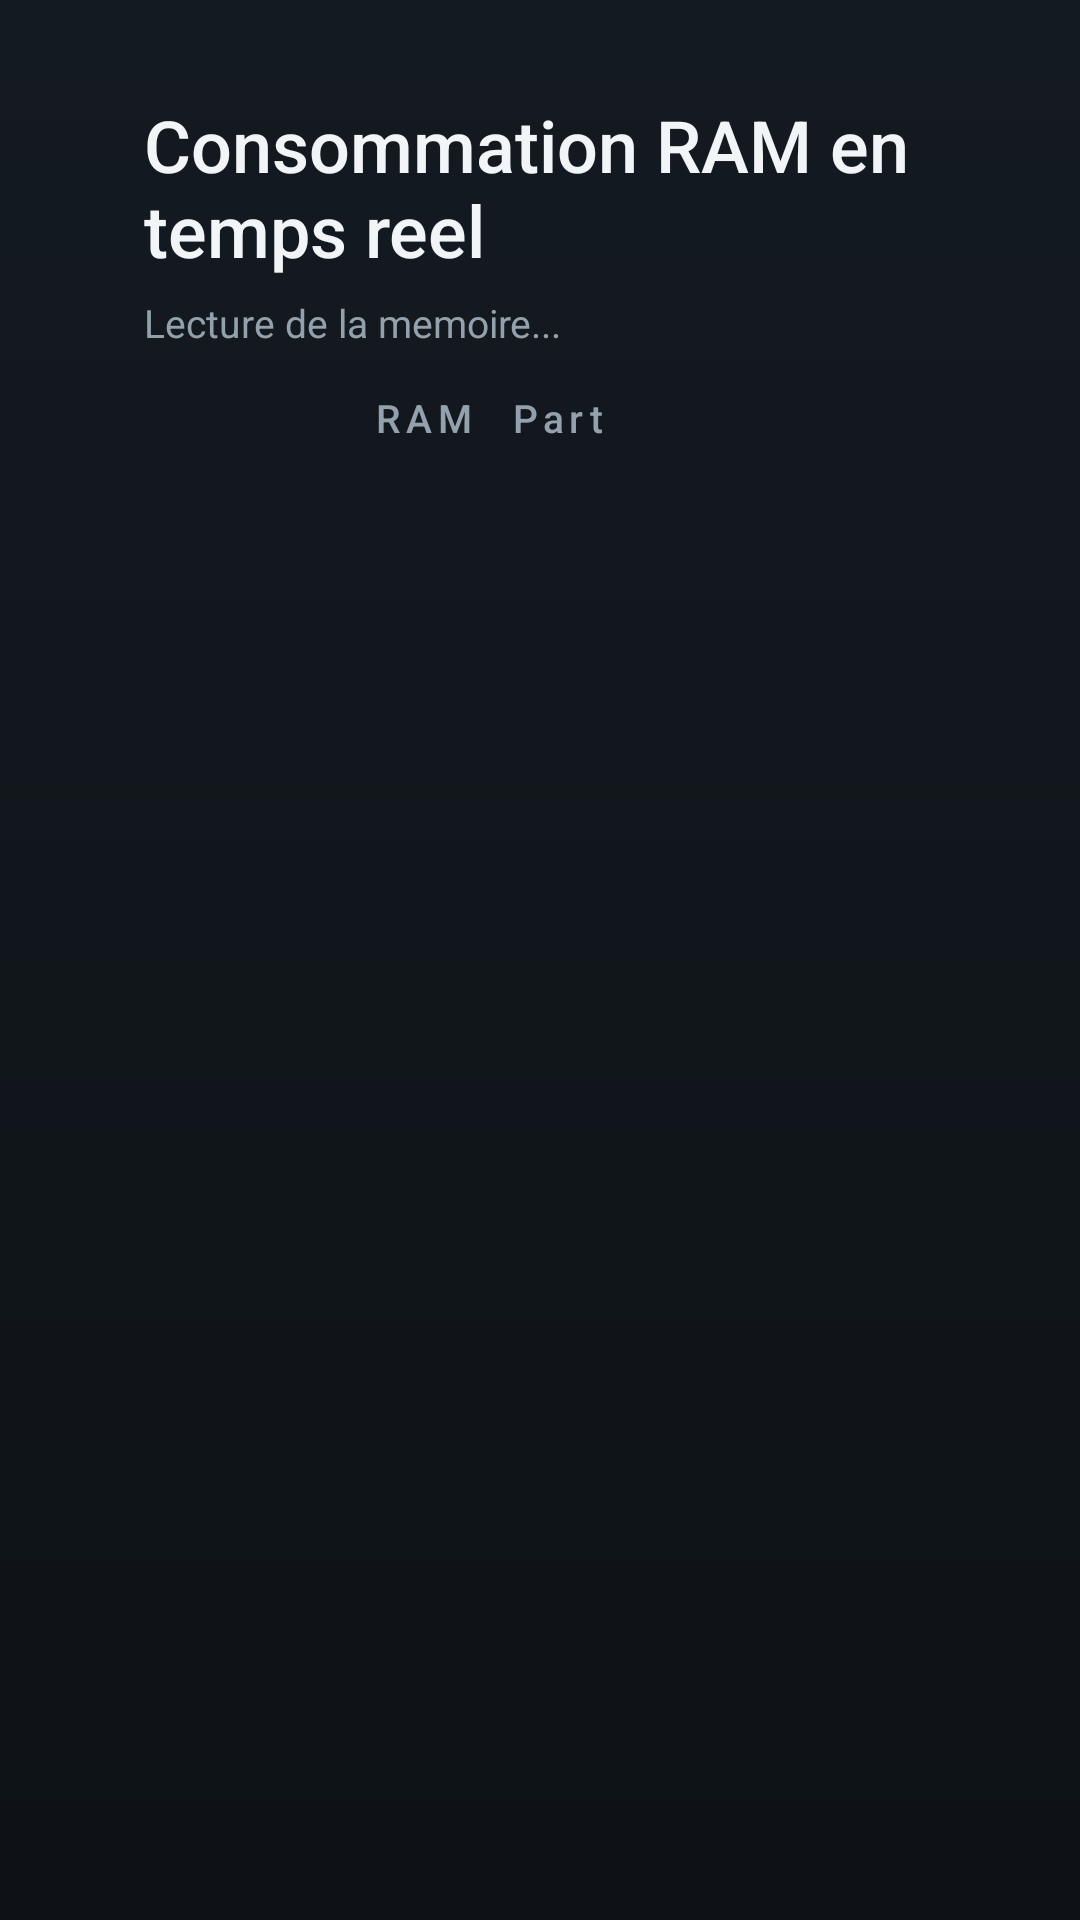

Produce the Android XML layout that renders to this screen, including the resource entries it uses.
<!-- AndroidManifest.xml: application theme AppTheme -->
<!-- res/layout/activity_ram_table.xml -->
<?xml version="1.0" encoding="utf-8"?>
<LinearLayout xmlns:android="http://schemas.android.com/apk/res/android"
    android:layout_width="match_parent"
    android:layout_height="match_parent"
    android:orientation="vertical"
    android:paddingLeft="48dp"
    android:paddingRight="48dp"
    android:paddingTop="32dp"
    android:paddingBottom="24dp">

    <TextView
        android:id="@+id/ramTitle"
        android:layout_width="wrap_content"
        android:layout_height="wrap_content"
        android:text="@string/ram_table_title"
        android:textColor="@color/text_primary"
        android:textSize="24sp"
        android:fontFamily="sans-serif-medium"
        android:paddingBottom="6dp" />

    <TextView
        android:id="@+id/hint"
        android:layout_width="match_parent"
        android:layout_height="wrap_content"
        android:text="@string/ram_loading"
        android:textColor="@color/text_secondary"
        android:textSize="13sp"
        android:lineSpacingExtra="3dp"
        android:paddingBottom="14dp" />

    
    <LinearLayout
        android:layout_width="match_parent"
        android:layout_height="wrap_content"
        android:orientation="horizontal"
        android:paddingLeft="20dp"
        android:paddingRight="16dp"
        android:paddingBottom="8dp">

        <TextView
            android:layout_width="0dp"
            android:layout_height="wrap_content"
            android:layout_weight="1"
            android:text="@string/ram_col_app"
            style="@style/CardTitle" />

        <TextView
            android:layout_width="90dp"
            android:layout_height="wrap_content"
            android:gravity="end"
            android:text="@string/ram_col_mem"
            style="@style/CardTitle" />

        <TextView
            android:layout_width="240dp"
            android:layout_height="wrap_content"
            android:layout_marginLeft="12dp"
            android:text="@string/ram_col_pct"
            style="@style/CardTitle" />

        <TextView
            android:layout_width="72dp"
            android:layout_height="wrap_content"
            android:gravity="end"
            android:text=""
            style="@style/CardTitle" />
    </LinearLayout>

    <ListView
        android:id="@+id/list"
        android:layout_width="match_parent"
        android:layout_height="0dp"
        android:layout_weight="1"
        android:divider="@null"
        android:dividerHeight="0dp"
        android:scrollbars="none"
        android:clipToPadding="false"
        android:paddingBottom="8dp" />
</LinearLayout>
<!-- resources referenced by this layout -->
<resources>
  <color name="text_primary">#F2F5F7</color>
  <color name="text_secondary">#93A1AD</color>
  <string name="ram_col_app">Application</string>
  <string name="ram_col_mem">RAM</string>
  <string name="ram_col_pct">Part</string>
  <string name="ram_loading">Lecture de la memoire...</string>
  <string name="ram_table_title">Consommation RAM en temps reel</string>
  <style name="CardTitle">
          <item name="android:textColor">@color/text_secondary</item>
          <item name="android:textSize">13sp</item>
          <item name="android:letterSpacing">0.14</item>
          <item name="android:fontFamily">sans-serif-medium</item>
      </style>
  <style name="AppTheme" parent="@android:style/Theme.DeviceDefault">
          <item name="android:windowNoTitle">true</item>
          <item name="android:windowActionBar">false</item>
          <item name="android:windowBackground">@drawable/window_bg</item>
          <item name="android:colorBackground">@color/bg</item>
          <item name="android:textColorPrimary">@color/text_primary</item>
          <item name="android:textColorSecondary">@color/text_secondary</item>
          <item name="android:statusBarColor">@color/bg</item>
          <item name="android:navigationBarColor">@color/bg</item>
      </style>
  <!-- drawable window_bg (drawable) -->
  <?xml version="1.0" encoding="utf-8"?>
  <shape xmlns:android="http://schemas.android.com/apk/res/android"
      android:shape="rectangle">
      <gradient
          android:angle="270"
          android:startColor="@color/bg_grad_top"
          android:endColor="@color/bg" />
  </shape>
  <color name="bg">#0E1216</color>
  <color name="bg_grad_top">#141A21</color>
</resources>
